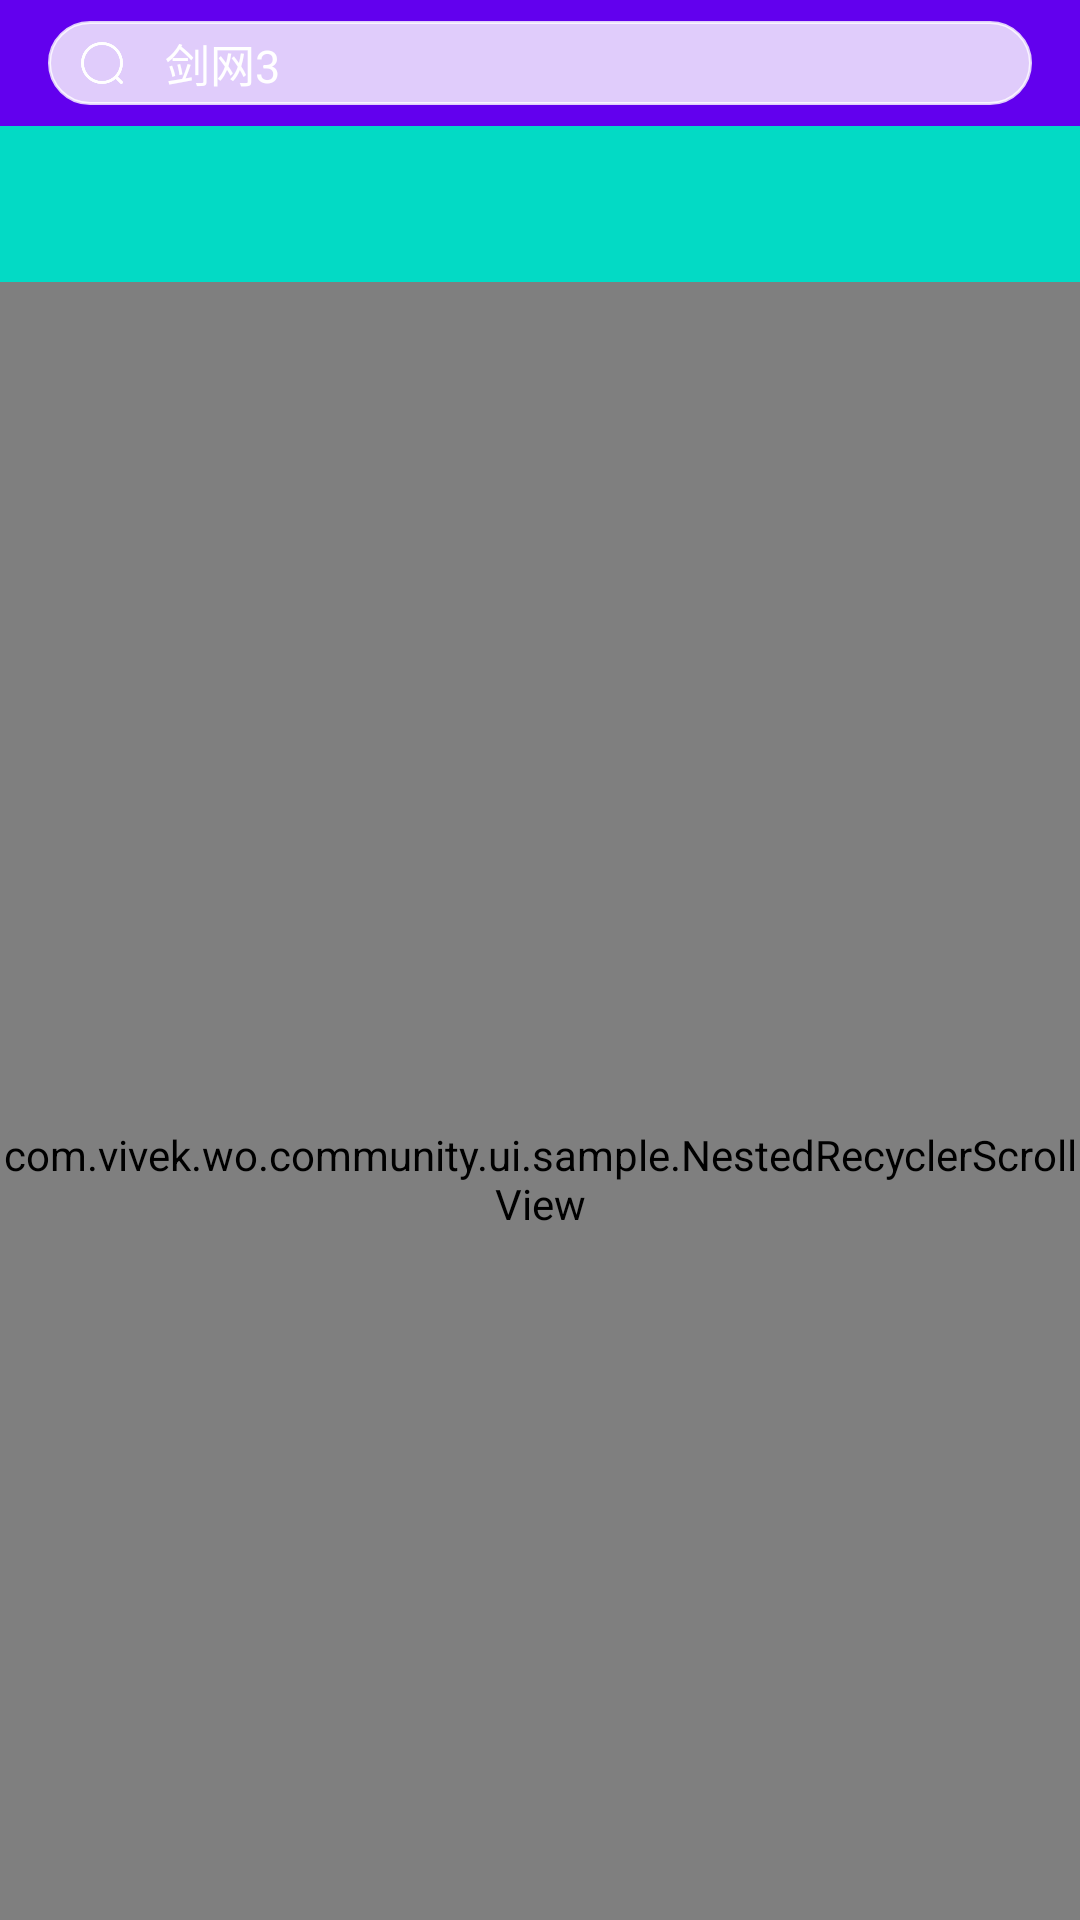

Android layout source for this screen:
<!-- AndroidManifest.xml: application theme AppTheme -->
<!-- res/layout/sample_activity_nested.xml -->
<?xml version="1.0" encoding="utf-8"?>
<layout xmlns:android="http://schemas.android.com/apk/res/android"
    xmlns:app="http://schemas.android.com/apk/res-auto"
    xmlns:tools="http://schemas.android.com/tools">

    <androidx.coordinatorlayout.widget.CoordinatorLayout
        android:layout_width="match_parent"
        android:layout_height="match_parent"
        tools:context=".ui.home.HomeFragment">

        <com.vivek.wo.community.ui.sample.NestedRecyclerScrollView
            android:layout_width="match_parent"
            android:layout_height="match_parent"
            android:orientation="vertical"
            app:layout_behavior="com.google.android.material.appbar.AppBarLayout$ScrollingViewBehavior">

            <FrameLayout
                android:layout_width="match_parent"
                android:layout_height="@dimen/dp_142"
                android:background="@color/colorDGCenter">

                <androidx.recyclerview.widget.RecyclerView
                    android:id="@+id/recycler_view_0"
                    android:layout_width="match_parent"
                    android:layout_height="match_parent" />
            </FrameLayout>

            <androidx.recyclerview.widget.RecyclerView
                android:id="@+id/recycler_view"
                android:layout_width="match_parent"
                android:layout_height="match_parent" />
        </com.vivek.wo.community.ui.sample.NestedRecyclerScrollView>

        <com.google.android.material.appbar.AppBarLayout
            android:id="@+id/app_bar"
            android:layout_width="match_parent"
            android:layout_height="@dimen/dp_94"
            app:elevation="0dp">

            <com.google.android.material.appbar.CollapsingToolbarLayout
                android:id="@+id/collapsing_toolbar_layout"
                android:layout_width="match_parent"
                android:layout_height="match_parent"
                android:fitsSystemWindows="true"
                app:layout_scrollFlags="scroll|exitUntilCollapsed|snap">

                <androidx.appcompat.widget.Toolbar
                    android:layout_width="match_parent"
                    android:layout_height="@dimen/dp_42"
                    android:paddingLeft="@dimen/dp_16"
                    android:paddingRight="@dimen/dp_16"
                    app:contentInsetStart="0dp"
                    app:layout_collapseMode="pin">

                    <androidx.constraintlayout.widget.ConstraintLayout
                        android:layout_width="match_parent"
                        android:layout_height="match_parent">

                        <Button
                            android:id="@+id/search_button"
                            android:layout_width="@dimen/dp_28"
                            android:layout_height="@dimen/dp_28"
                            android:alpha="0"
                            android:background="@drawable/ic_search"
                            app:layout_constraintBottom_toBottomOf="parent"
                            app:layout_constraintRight_toRightOf="parent"
                            app:layout_constraintTop_toTopOf="parent" />

                        <EditText
                            android:id="@+id/search_edit"
                            android:layout_width="match_parent"
                            android:layout_height="@dimen/dp_28"
                            android:background="@drawable/shape_courior_edit_background"
                            android:cursorVisible="false"
                            android:focusable="false"
                            android:hint="@string/search_edit_hint"
                            android:paddingLeft="@dimen/dp_39"
                            android:textColor="@color/colorWhite"
                            android:textColorHint="@color/colorWhite"
                            android:textSize="@dimen/sp_15"
                            app:layout_constraintBottom_toBottomOf="parent"
                            app:layout_constraintLeft_toLeftOf="parent"
                            app:layout_constraintTop_toTopOf="parent" />

                        <ImageView
                            android:id="@+id/search_edit_icon"
                            android:layout_width="@dimen/dp_16"
                            android:layout_height="@dimen/dp_16"
                            android:layout_marginLeft="@dimen/dp_10"
                            android:src="@drawable/ic_search"
                            app:layout_constraintBottom_toBottomOf="parent"
                            app:layout_constraintLeft_toLeftOf="@id/search_edit"
                            app:layout_constraintTop_toTopOf="parent" />


                    </androidx.constraintlayout.widget.ConstraintLayout>
                </androidx.appcompat.widget.Toolbar>

                <View
                    android:id="@+id/tab_layout"
                    android:layout_width="match_parent"
                    android:layout_height="@dimen/dp_52"
                    android:layout_gravity="bottom"
                    android:background="@color/colorAccent"
                    app:layout_collapseMode="pin" />
            </com.google.android.material.appbar.CollapsingToolbarLayout>
        </com.google.android.material.appbar.AppBarLayout>

    </androidx.coordinatorlayout.widget.CoordinatorLayout>

    <data />
</layout>
<!-- resources referenced by this layout -->
<resources>
  <color name="colorAccent">#03DAC5</color>
  <color name="colorDGCenter">#614D72</color>
  <color name="colorWhite">#FFFFFF</color>
  <dimen name="dp_10">10dp</dimen>
  <dimen name="dp_142">142dp</dimen>
  <dimen name="dp_16">16dp</dimen>
  <dimen name="dp_28">28dp</dimen>
  <dimen name="dp_39">39dp</dimen>
  <dimen name="dp_42">42dp</dimen>
  <dimen name="dp_52">52dp</dimen>
  <dimen name="dp_94">94dp</dimen>
  <dimen name="sp_15">15.00000sp</dimen>
  <!-- drawable ic_search: png bitmap (drawable-xxhdpi, 1842 bytes) -->
  <!-- drawable shape_courior_edit_background (drawable) -->
  <?xml version="1.0" encoding="utf-8"?>
  <shape xmlns:android="http://schemas.android.com/apk/res/android">
  
      <corners android:radius="@dimen/dp_14" />
  
      <stroke
          android:width="@dimen/dp_1"
          android:color="@color/colorHalfTWhite" />
  
      <solid android:color="@color/colorHalfTWhite" />
  
  </shape>
  <string name="search_edit_hint">剑网3</string>
  <style name="AppTheme" parent="Theme.AppCompat.Light.NoActionBar">
          
          <item name="colorPrimary">@color/colorPrimary</item>
          <item name="colorPrimaryDark">@color/colorPrimaryDark</item>
          <item name="colorAccent">@color/colorAccent</item>
      </style>
  <dimen name="dp_14">14dp</dimen>
  <dimen name="dp_1">1dp</dimen>
  <color name="colorHalfTWhite">#CCFFFFFF</color>
  <color name="colorPrimary">#6200EE</color>
  <color name="colorPrimaryDark">#3700B3</color>
</resources>
